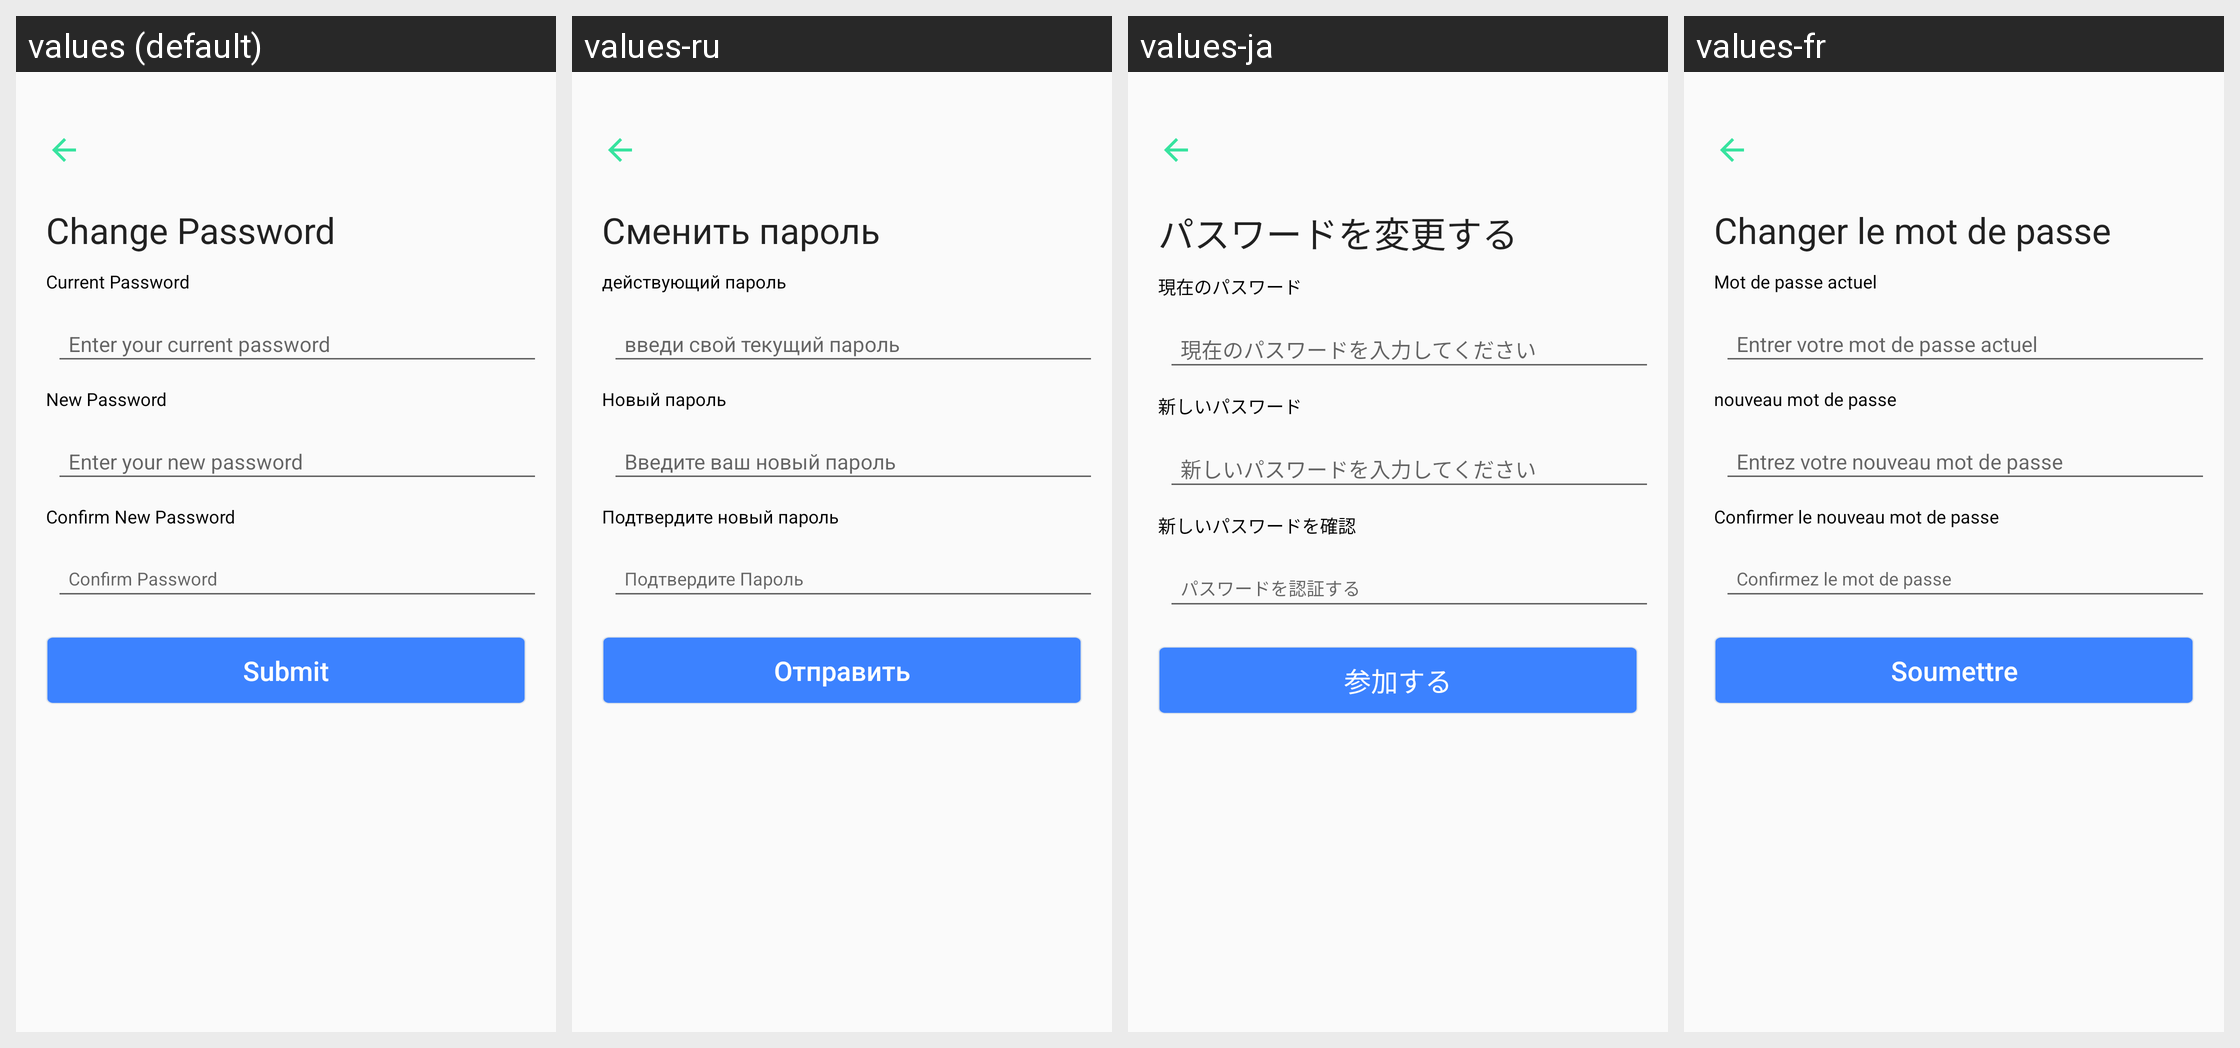

This grid shows one Android layout under several languages. Give, for every string resource on the screen, its name, the default text and each shown locale's text.
Android screen res/layout/activity_change__password.xml rendered under 4 locales, left to right: values (default), values-ru, values-ja, values-fr. Device: Nexus 5 (rendered at 1080×1920; each locale shown at half size, 540×960, under a caption strip naming it); theme AppTheme.
Other locales in the repository, not shown: values-de, values-es, values-it, values-ko, values-nl, values-pt, values-zh.
Strings drawn on this screen, with the default value and each locale's value (text and hints the layout hard-codes, and strings that could not be matched under every locale, appear in the picture but are not listed):

cp
  values: Change Password
  values-ru: Сменить пароль
  values-ja: パスワードを変更する
  values-fr: Changer le mot de passe

cp2
  values: Current Password
  values-ru: действующий пароль
  values-ja: 現在のパスワード
  values-fr: Mot de passe actuel

np
  values: New Password
  values-ru: Новый пароль
  values-ja: 新しいパスワード
  values-fr: nouveau mot de passe

cnp
  values: Confirm New Password
  values-ru: Подтвердите новый пароль
  values-ja: 新しいパスワードを確認
  values-fr: Confirmer le nouveau mot de passe

submit
  values: Submit
  values-ru: Отправить
  values-ja: 参加する
  values-fr: Soumettre
